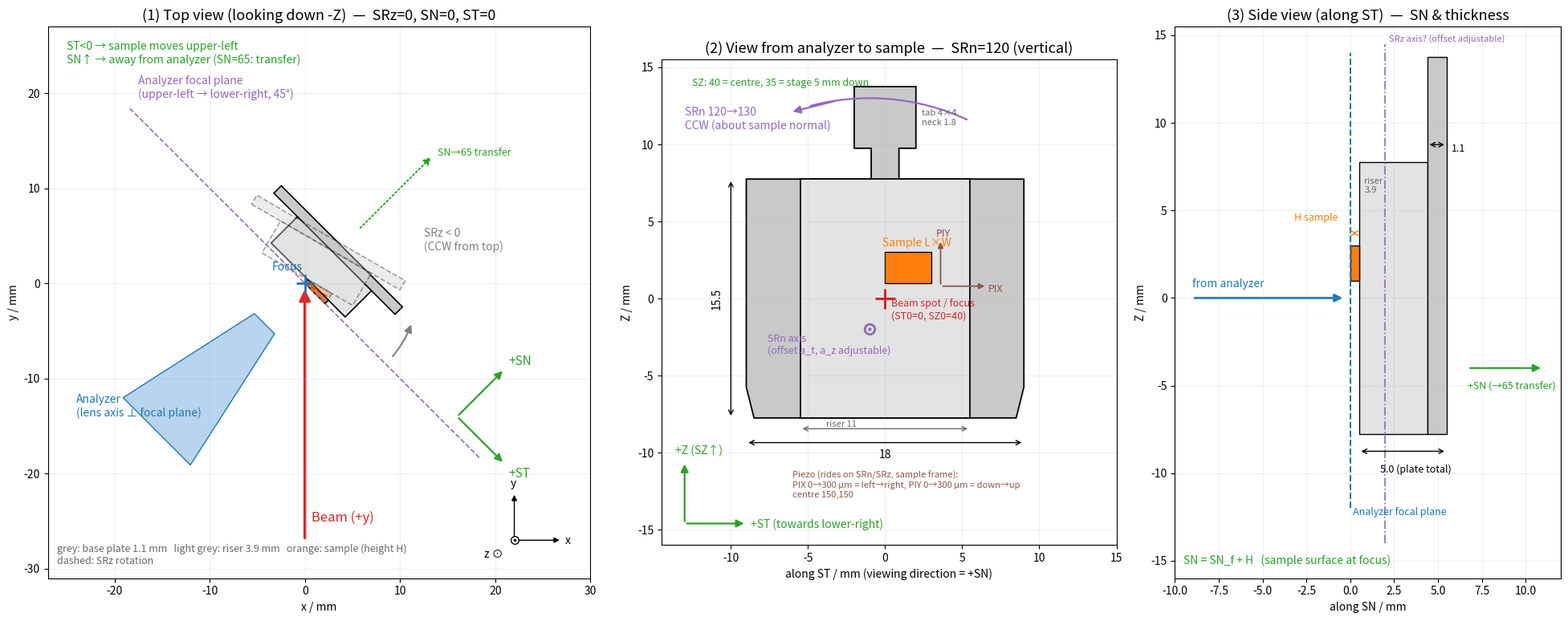

Write Python code to recreate this figure.
import numpy as np
import matplotlib
matplotlib.use("Agg")
import matplotlib.pyplot as plt
from matplotlib.patches import Polygon, FancyArrowPatch, Arc, Rectangle

plt.rcParams["axes.unicode_minus"] = False

# ---- Plate (Plaquette Ta avec rehausse), mm ----
W_PLATE, H_PLATE = 18.0, 15.5      # body
W_RISER = 11.0                     # rehausse width (centre)
T_BASE, T_TOTAL = 1.1, 5.0         # base plate thickness, total thickness
T_RISER = T_TOTAL - T_BASE         # 3.9
NECK_W, NECK_H = 1.8, 2.0
TAB_W, TAB_H = 4.0, 4.0
CH_H, CH_W = 2.0, 0.5              # bottom chamfer
# ---- Example sample (L along ST, W along Z, H along SN) ----
S_L, S_W, S_H = 3.0, 2.0, 0.5
S_OFF = (1.5, 2.0)                 # sample centre on plate (ST, Z) relative to plate centre
SRN_AXIS = (-1.0, -2.0)            # SRn axis piercing point on plate (ST, Z), adjustable
SRZ_AXIS_N = 2.0                   # SRz axis position along SN behind the sample surface, adjustable

u_t = np.array([1, -1]) / np.sqrt(2)   # +ST  (ST<0 -> upper-left)
u_n = np.array([1, 1]) / np.sqrt(2)    # +SN  (away from analyzer)


def arrow(ax, p0, p1, color="k", lw=1.6, ms=14, style="-|>", **kw):
    ax.add_patch(FancyArrowPatch(p0, p1, arrowstyle=style, mutation_scale=ms,
                                 color=color, lw=lw, **kw))


def box_top(s0, s1, n0, n1, rot=0.0):
    """Rectangle in (ST, SN) coordinates -> lab xy, rotated about z by rot (deg, math CCW)."""
    pts = [s * u_t + n * u_n for s, n in [(s0, n0), (s1, n0), (s1, n1), (s0, n1)]]
    c, s_ = np.cos(np.radians(rot)), np.sin(np.radians(rot))
    R = np.array([[c, -s_], [s_, c]])
    return [R @ p for p in pts]


fig = plt.figure(figsize=(20, 7.6))
gs = fig.add_gridspec(1, 3, width_ratios=[1.25, 1, 0.85])

# ================= 1. TOP VIEW =================
ax = fig.add_subplot(gs[0])
ax.set_title("(1) Top view (looking down -Z)  —  SRz=0, SN=0, ST=0", fontsize=13)

# analyzer focal plane
L = 26
ax.plot([-L / np.sqrt(2), L / np.sqrt(2)], [L / np.sqrt(2), -L / np.sqrt(2)], "--", color="tab:purple", lw=1.2)
ax.text(-17.5, 19.5, "Analyzer focal plane\n(upper-left → lower-right, 45°)", color="tab:purple", fontsize=10)

def draw_plate_top(rot, alpha=1.0, ls="-"):
    kw = dict(closed=True, alpha=alpha, ls=ls, lw=1.2)
    # base plate (full 18 mm), behind riser
    ax.add_patch(Polygon(box_top(-W_PLATE / 2, W_PLATE / 2, S_H + T_RISER, S_H + T_TOTAL, rot),
                         fc="#c9c9c9", ec="k", **kw))
    # riser (11 mm)
    ax.add_patch(Polygon(box_top(-W_RISER / 2, W_RISER / 2, S_H, S_H + T_RISER, rot),
                         fc="#e3e3e3", ec="k", **kw))
    # sample (on riser, front surface at SN focus)
    ax.add_patch(Polygon(box_top(S_OFF[0] - S_L / 2, S_OFF[0] + S_L / 2, 0, S_H, rot),
                         fc="tab:orange", ec="k", **kw))

draw_plate_top(0)
draw_plate_top(15, alpha=0.35, ls="--")
ax.text(12.5, 3.5, "SRz < 0\n(CCW from top)", color="gray", fontsize=10)
ax.add_patch(Arc((0, 0), 24, 24, theta1=-40, theta2=-22, color="gray", lw=1.5))
arrow(ax, (12 * np.cos(np.radians(-25)), 12 * np.sin(np.radians(-25))),
      (12 * np.cos(np.radians(-20)), 12 * np.sin(np.radians(-20))), color="gray")

# beam
arrow(ax, (0, -27), (0, -0.4), color="tab:red", lw=2.5, ms=20)
ax.text(0.7, -25, "Beam (+y)", color="tab:red", fontsize=12)

# analyzer lens (cone from lower-left)
d = -u_n
tip = d * 6
base_c = d * 22
perp = u_t
ax.add_patch(Polygon([tip + perp * 1.5, tip - perp * 1.5, base_c - perp * 5, base_c + perp * 5],
                     closed=True, fc="#b8d4f0", ec="tab:blue"))
ax.text(-24, -14, "Analyzer\n(lens axis ⊥ focal plane)", color="tab:blue", fontsize=10)
ax.plot(0, 0, "+", color="tab:blue", ms=16, mew=2)
ax.text(-3.5, 1.4, "Focus", color="tab:blue", fontsize=10)

# motor axes
o = np.array([16, -14])
arrow(ax, o, o + u_t * 7, color="tab:green")
arrow(ax, o, o + u_n * 7, color="tab:green")
ax.text(*(o + u_t * 7.6 + [0, -1]), "+ST", color="tab:green", fontsize=11)
ax.text(*(o + u_n * 7.6), "+SN", color="tab:green", fontsize=11)
ax.text(-25, 25.5, "ST<0 → sample moves upper-left\nSN↑ → away from analyzer (SN=65: transfer)", color="tab:green", fontsize=10, va="top")
arrow(ax, u_n * 8, u_n * 19, color="tab:green", ls=":", lw=1.4)
ax.text(*(u_n * 19 + [0.5, 0]), "SN→65 transfer", color="tab:green", fontsize=9)

# lab axes
lo = np.array([22, -27])
arrow(ax, lo, lo + [5, 0], ms=10, lw=1)
arrow(ax, lo, lo + [0, 5], ms=10, lw=1)
ax.text(lo[0] + 5.3, lo[1] - 0.4, "x", fontsize=10)
ax.text(lo[0] - 0.4, lo[1] + 5.6, "y", fontsize=10)
ax.plot(*lo, "o", mfc="w", mec="k", ms=7)
ax.plot(*lo, ".", color="k", ms=3)
ax.text(lo[0] - 3.2, lo[1] - 1.8, "z ⊙", fontsize=10)

ax.text(-26, -29.5, "grey: base plate 1.1 mm   light grey: riser 3.9 mm   orange: sample (height H)\ndashed: SRz rotation",
        fontsize=9, color="dimgray")
ax.set_xlim(-27, 30)
ax.set_ylim(-31, 27)
ax.set_aspect("equal")
ax.grid(alpha=0.2)
ax.set_xlabel("x / mm")
ax.set_ylabel("y / mm")

# ================= 2. FRONT VIEW (from analyzer) =================
ax = fig.add_subplot(gs[1])
ax.set_title("(2) View from analyzer to sample  —  SRn=120 (vertical)", fontsize=13)
w, h = W_PLATE / 2, H_PLATE / 2
body = [(-w, h), (-w, -h + CH_H), (-w + CH_W, -h), (w - CH_W, -h), (w, -h + CH_H), (w, h),
        (NECK_W / 2, h), (NECK_W / 2, h + NECK_H), (TAB_W / 2, h + NECK_H), (TAB_W / 2, h + NECK_H + TAB_H),
        (-TAB_W / 2, h + NECK_H + TAB_H), (-TAB_W / 2, h + NECK_H), (-NECK_W / 2, h + NECK_H), (-NECK_W / 2, h)]
ax.add_patch(Polygon(body, closed=True, fc="#c9c9c9", ec="k", lw=1.3))
ax.add_patch(Rectangle((-W_RISER / 2, -h), W_RISER, H_PLATE, fc="#e3e3e3", ec="k", lw=1.3))
ax.add_patch(Rectangle((S_OFF[0] - S_L / 2, S_OFF[1] - S_W / 2), S_L, S_W, fc="tab:orange", ec="k"))
ax.text(S_OFF[0] - S_L / 2 - 0.2, S_OFF[1] + S_W / 2 + 0.4, "Sample L×W", fontsize=10, color="tab:orange")
# beam spot at (ST0, SZ0)
ax.plot(0, 0, "+", color="tab:red", ms=18, mew=2.2)
ax.text(0.4, -1.3, "Beam spot / focus\n(ST0=0, SZ0=40)", color="tab:red", fontsize=9)
# dims
ax.annotate("", (-w, -h - 1.6), (w, -h - 1.6), arrowprops=dict(arrowstyle="<->"))
ax.text(0, -h - 2.6, "18", ha="center")
ax.annotate("", (-W_RISER / 2, -h - 0.7), (W_RISER / 2, -h - 0.7), arrowprops=dict(arrowstyle="<->", color="dimgray"))
ax.text(-3.8, -h - 0.55, "riser 11", fontsize=8, color="dimgray")
ax.annotate("", (-w - 1, -h), (-w - 1, h), arrowprops=dict(arrowstyle="<->"))
ax.text(-w - 2.3, 0, "15.5", rotation=90, va="center")
ax.text(TAB_W / 2 + 0.4, h + NECK_H + 1.5, "tab 4×4\nneck 1.8", fontsize=8, color="dimgray")
# axes
o = np.array([-13.0, -14.6])
arrow(ax, o, o + [4, 0], color="tab:green")
arrow(ax, o, o + [0, 4], color="tab:green")
ax.text(o[0] + 4.3, o[1] - 0.3, "+ST (towards lower-right)", color="tab:green", fontsize=10)
ax.text(o[0] - 0.6, o[1] + 4.5, "+Z (SZ↑)", color="tab:green", fontsize=10)
ax.text(-12.5, 13.8, "SZ: 40 = centre, 35 = stage 5 mm down", color="tab:green", fontsize=9)
# SRn rotation (axis offset from plate centre / beam spot)
ax.plot(*SRN_AXIS, "o", mfc="none", mec="tab:purple", ms=9, mew=2)
ax.plot(*SRN_AXIS, ".", color="tab:purple", ms=4)
ax.text(SRN_AXIS[0] - 6.6, SRN_AXIS[1] - 1.6, "SRn axis\n(offset a_t, a_z adjustable)", color="tab:purple", fontsize=9)
cx, cz = SRN_AXIS
ax.add_patch(Arc((cx, cz), 30, 30, theta1=65, theta2=105, color="tab:purple", lw=1.6))
arrow(ax, (cx + 15 * np.cos(np.radians(98)), cz + 15 * np.sin(np.radians(98))),
      (cx + 15 * np.cos(np.radians(110)), cz + 15 * np.sin(np.radians(110))), color="tab:purple")
# piezo stage (rides on SRn, sample frame)
po = np.array([S_OFF[0] + S_L / 2 + 0.6, S_OFF[1] - S_W / 2 - 0.2])
arrow(ax, po, po + [3, 0], color="tab:brown", ms=10, lw=1.3)
arrow(ax, po, po + [0, 3], color="tab:brown", ms=10, lw=1.3)
ax.text(po[0] + 3.1, po[1] - 0.4, "PIX", color="tab:brown", fontsize=9)
ax.text(po[0] - 0.3, po[1] + 3.2, "PIY", color="tab:brown", fontsize=9)
ax.text(-6.0, -12.9, "Piezo (rides on SRn/SRz, sample frame):\nPIX 0→300 µm = left→right, PIY 0→300 µm = down→up\ncentre 150,150",
        color="tab:brown", fontsize=8)
ax.text(-13.0, 11.0, "SRn 120→130\nCCW (about sample normal)", color="tab:purple", fontsize=10)
ax.set_xlim(-14.5, 15)
ax.set_ylim(-16, 15.5)
ax.set_aspect("equal")
ax.grid(alpha=0.2)
ax.set_xlabel("along ST / mm (viewing direction = +SN)")
ax.set_ylabel("Z / mm")

# ================= 3. SIDE VIEW =================
ax = fig.add_subplot(gs[2])
ax.set_title("(3) Side view (along ST)  —  SN & thickness", fontsize=13)
# n axis: 0 = sample surface = focus; + away from analyzer
ax.add_patch(Rectangle((S_H, -h), T_RISER, H_PLATE, fc="#e3e3e3", ec="k"))
ax.add_patch(Rectangle((S_H + T_RISER, -h), T_BASE, H_PLATE + NECK_H + TAB_H, fc="#c9c9c9", ec="k"))
ax.add_patch(Rectangle((0, S_OFF[1] - S_W / 2), S_H, S_W, fc="tab:orange", ec="k"))
ax.plot([0, 0], [-12, 14], "--", color="tab:blue")
ax.text(0.15, -12.4, "Analyzer focal plane", color="tab:blue", fontsize=9)
ax.plot([SRZ_AXIS_N, SRZ_AXIS_N], [-14, 14.5], "-.", color="tab:purple", lw=1.2)
ax.text(SRZ_AXIS_N + 0.2, 14.6, "SRz axis? (offset adjustable)", color="tab:purple", fontsize=8)
arrow(ax, (-9, 0), (-0.3, 0), color="tab:blue", lw=2)
ax.text(-9, 0.6, "from analyzer", color="tab:blue", fontsize=10)
ax.annotate("", (S_H, -h - 1), (S_H + T_TOTAL, -h - 1), arrowprops=dict(arrowstyle="<->"))
ax.text(S_H + 1.2, -h - 2.2, "5.0 (plate total)", fontsize=9)
ax.annotate("", (S_H + T_RISER, h + 1), (S_H + T_TOTAL, h + 1), arrowprops=dict(arrowstyle="<->"))
ax.text(S_H + T_TOTAL + 0.3, h + 0.6, "1.1", fontsize=9)
ax.text(S_H + 0.3, 6.0, "riser\n3.9", fontsize=8, color="dimgray")
ax.annotate("", (0, S_OFF[1] + S_W / 2 + 0.7), (S_H, S_OFF[1] + S_W / 2 + 0.7), arrowprops=dict(arrowstyle="<->", color="tab:orange"))
ax.text(-3.2, S_OFF[1] + S_W / 2 + 1.4, "H sample", fontsize=9, color="tab:orange")
arrow(ax, (S_H + T_TOTAL + 1.2, -4), (S_H + T_TOTAL + 5.5, -4), color="tab:green")
ax.text(S_H + T_TOTAL + 1.2, -5.2, "+SN (→65 transfer)", fontsize=9, color="tab:green")
ax.text(-9.5, -15.2, "SN = SN_f + H   (sample surface at focus)", fontsize=10, color="tab:green")
ax.set_xlim(-10, 12)
ax.set_ylim(-16, 15.5)
ax.set_aspect("equal")
ax.grid(alpha=0.2)
ax.set_xlabel("along SN / mm")
ax.set_ylabel("Z / mm")

fig.tight_layout()
fig.savefig("geometry_draft_v2.png", dpi=130)
